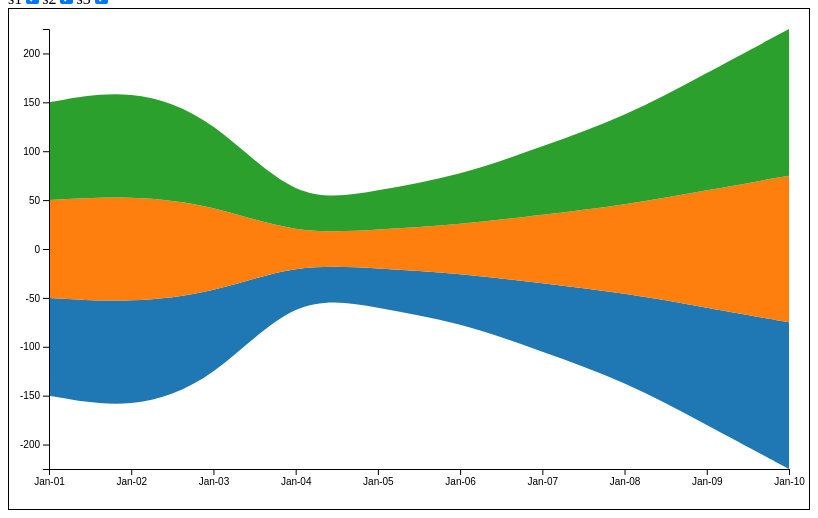
D3 v4 page, settled after 360 driven frames (6 s of simulated time); the page loaded 1 data file(s).


    const width = 800, height = 500, margin = {left: 40, top: 20, right: 20, bottom: 40},
        contentWidth = width - margin.left - margin.right,
        contentHeight = height - margin.top - margin.bottom;
    const svg = d3.select("body").append("svg").attr('width', width).attr("height", height);
    const content = svg.append('g').attr('transform' ,`translate(${margin.left}, ${margin.top})`);
    const chartGroup = content.append("g");
    let data;
    let rawData;
    let filterConfig ={
        stacktype:'stackOffsetSilhouette',
        legend:[],
    };
    initlist();
    const color = d3.scaleOrdinal(d3.schemeCategory10);


    d3.csv('../data/data2.csv', row=>{
        row.date = d3.timeParse('%Y-%m-%d')(row.date);
        row.price = +row.price;
        return row;
    }, (error, raw)=>{
        rawData =raw;
        data = d3.nest().key(d=>d.date).entries(rawData);
        //Convert to the data format of form {date: ,s1: ..., s2: ..., s3: ...}
        data = data.map(d=>{
            const item = {date: new Date(d.key)}
            d.values.forEach(v=>{
                item[v.stock]= v.price;
            }); 
            return item;
        });
        //Create the stack layout for the data
        filterConfig.legend =d3.keys(data[0]).splice(1);
        const stack = d3.stack().keys(d3.keys(data[0]).splice(1))
            .offset(d3.stackOffsetSilhouette)
        ;
        initStock(d3.keys(data[0]).splice(1));
        const stacks = stack(data);
        //The scales
        const xScale = d3.scaleTime().domain(d3.extent(rawData.map(d=>d.date))).range([0, contentWidth]);
        const yScale = d3.scaleLinear().domain(d3.extent(stacks.flat().flat())).range([contentHeight, 0]);
        //The x axis
        const xAxisGroup = svg.append("g").attr("transform", `translate(${margin.left}, ${margin.top+contentHeight})`);
        const xAxis = d3.axisBottom(xScale).tickFormat(d3.timeFormat('%b-%d')).ticks(stacks[0].length);
        xAxisGroup.call(xAxis);
        //The y Axis
        const yAxisGroup = svg.append('g').attr("transform", `translate(${margin.left}, ${margin.top})`).attr('id','yAxis');
        const yAxis = d3.axisLeft(yScale);
        yAxisGroup.call(yAxis);
        //The area function used to generate path data for the area.
        const areaGen = d3.area()
            .x(d=>xScale(d.data.date))
            .y0(d=>yScale(d[0]))
            .y1(d=>yScale(d[1]))
            .curve(d3.curveBasis)
        ;
        chartGroup.selectAll("path").data(stacks).enter().append("path").attr("d", areaGen)
            .attr("fill", (d, i)=> color(d.key));
        console.log('done');
        update(data)
    });

    function initlist(){
        const typeOffset =['stackOffsetExpand','stackOffsetDiverging','stackOffsetNone','stackOffsetSilhouette','stackOffsetWiggle'];
        const combolist = d3.select('.custom-select').select('select');
        combolist
            .selectAll('option')
            .data(typeOffset)
            .enter()
            .append('option')
            .property('value',d=>d)
            .text(d=>d);
        combolist.on('change',function(d){
            filterConfig.stacktype = this.value;
            update()})
    }
    function initStock(liststock){
        const combolist = d3.select('.checkBox');
        let constent = combolist
            .selectAll('option')
            .data(liststock)
            .enter()
            .append('label')
            .text(d=>d);
        constent.append('input')
            .attr('type','checkbox')
            .attr('checked','checked')
            .on('change',function(d){
                if (!this.checked) {
                    filterConfig.legend = filterConfig.legend.filter(f=>f!==d);
                }else{
                    filterConfig.legend.push(d);
                    filterConfig.legend.sort();
                }
                update()
            });
        constent.append('span')
            .attr('class','checkmark');

        //combolist.on('change',function(d){update(data,this.value)})
    }
    function update(){
        stack = d3.stack().keys(filterConfig.legend)
            .offset(d3[filterConfig.stacktype])
        ;
        const stacks = stack(data);

        //The scales
        const xScale = d3.scaleTime().domain(d3.extent(rawData.map(d=>d.date))).range([0, contentWidth]);
        const yScale = d3.scaleLinear().domain(d3.extent(stacks.flat().flat())).range([contentHeight, 0]);
        //The y Axis
        const yAxisGroup = svg.select('#yAxis');
        const yAxis = d3.axisLeft(yScale);
        yAxisGroup.call(yAxis);
        //The area function used to generate path data for the area.
        const areaGen = d3.area()
            .x(d=>xScale(d.data.date))
            .y0(d=>yScale(d[0]))
            .y1(d=>yScale(d[1]))
            .curve(d3.curveBasis)
        ;
        let newchartstack = chartGroup.selectAll("path").data(stacks,d=>d.key);
        newchartstack.enter().append('path')
            .attr("d", areaGen)
            .attr("fill", (d, i)=> color(d.key));
        newchartstack.exit().remove();
        newchartstack
            .transition().duration(1000).attr("d", areaGen)
            .attr("fill", (d, i)=> color(d.key));

    }


### data: ../data/data2.csv
date, price, stock
2019-01-01, 100, s1
2019-01-02, 110, s1
2019-01-03, 90, s1
2019-01-04, 30, s1
2019-01-05, 40, s1
2019-01-06, 50, s1
2019-01-07, 70, s1
2019-01-08, 90, s1
2019-01-09, 120, s1
2019-01-10, 150, s1
2019-01-01, 100, s2
2019-01-02, 110, s2
2019-01-03, 90, s2
2019-01-04, 30, s2
2019-01-05, 40, s2
2019-01-06, 50, s2
2019-01-07, 70, s2
2019-01-08, 90, s2
2019-01-09, 120, s2
2019-01-10, 150, s2
2019-01-01, 100, s3
2019-01-02, 110, s3
2019-01-03, 90, s3
2019-01-04, 30, s3
2019-01-05, 40, s3
2019-01-06, 50, s3
2019-01-07, 70, s3
2019-01-08, 90, s3
2019-01-09, 120, s3
2019-01-10, 150, s3